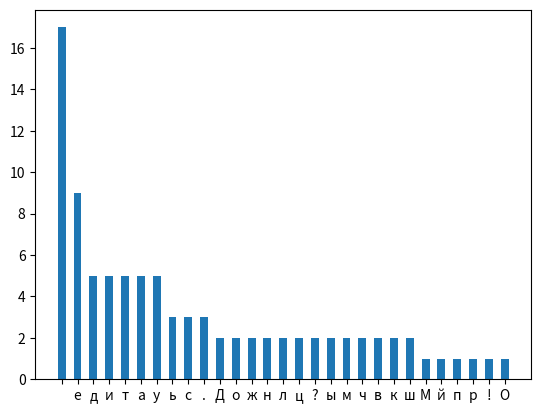

The matplotlib source for this figure:
from collections import Counter
import numpy as np
import matplotlib.pyplot as plt

c = Counter("Дождь идет на улице? Мы идем сейчас в парк! Дождь идет на улице... О чем вы тут шушукаетесь?")

def charCounter(validChars):
       vc = set(validChars)
       def counter(ln):
           return sum(1 for ch in ln if ch in vc)
       return counter
countSentences = charCounter('...!?')
plt.bar(*zip(*c.most_common()), width=.5)
plt.show()
